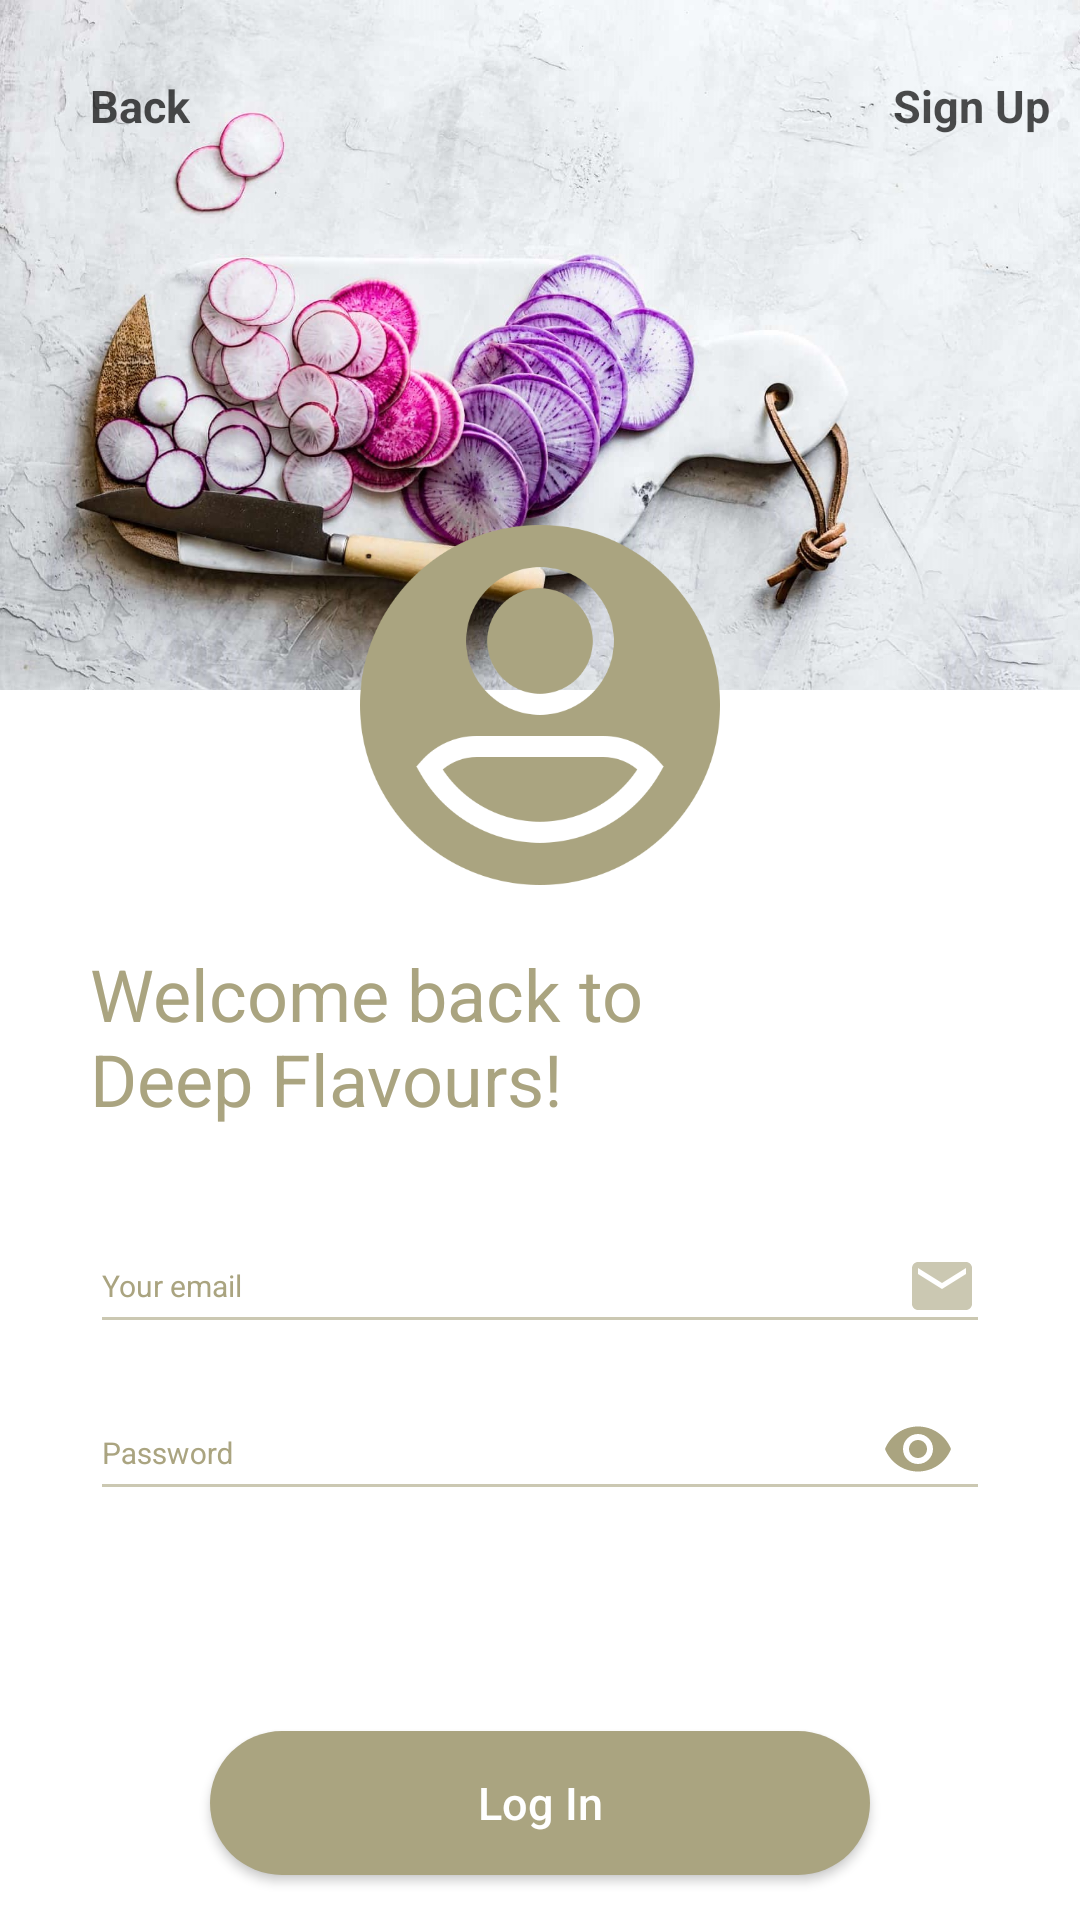

This screen was rendered from an Android layout file. Write that file and the resources it references.
<!-- AndroidManifest.xml: application theme Theme.AppCompat.NoActionBar -->
<!-- res/layout/activity_login.xml -->
<?xml version="1.0" encoding="utf-8"?>
<androidx.constraintlayout.widget.ConstraintLayout xmlns:android="http://schemas.android.com/apk/res/android"
    xmlns:app="http://schemas.android.com/apk/res-auto"
    xmlns:tools="http://schemas.android.com/tools"
    android:layout_width="match_parent"
    android:layout_height="match_parent"
    android:background="#ffffff"
    android:orientation="vertical"
    android:visibility="visible"
    tools:context=".Login">


    <TextView
        android:layout_width="match_parent"
        android:layout_height="230dp"
        android:background="@drawable/signup"
        app:layout_constraintLeft_toLeftOf="parent"
        app:layout_constraintRight_toRightOf="parent"
        app:layout_constraintTop_toTopOf="parent" />

    <ImageView
        android:id="@+id/left_arrow"
        android:layout_width="30dp"
        android:layout_height="30dp"
        android:layout_alignParentStart="true"
        android:layout_alignParentTop="true"
        android:layout_marginTop="20dp"
        android:alpha="0.7"
        android:padding="5dp"
        android:src="@drawable/left_arrow_button"
        app:layout_constraintLeft_toLeftOf="parent"
        app:layout_constraintTop_toTopOf="parent" />

    <TextView
        android:id="@+id/tv_back"
        android:layout_width="wrap_content"
        android:layout_height="wrap_content"
        android:layout_alignParentStart="true"
        android:layout_alignParentTop="true"
        android:layout_marginHorizontal="20dp"
        android:layout_marginTop="15dp"
        android:alpha="0.7"
        android:padding="10dp"
        android:text="@string/tv_back"
        android:textColor="#000000"
        android:textSize="15sp"
        android:textStyle="bold"
        app:layout_constraintLeft_toLeftOf="@id/left_arrow"
        app:layout_constraintTop_toTopOf="parent" />


    <TextView
        android:id="@+id/tv_SignUp"
        android:layout_width="wrap_content"
        android:layout_height="wrap_content"
        android:layout_alignParentTop="true"
        android:layout_alignParentEnd="true"
        android:layout_marginTop="15dp"
        android:alpha="0.7"
        android:gravity="end"
        android:padding="10dp"
        android:text="@string/tv_SignUp"
        android:textColor="#000000"
        android:textSize="15sp"
        android:textStyle="bold"
        app:layout_constraintRight_toRightOf="parent"
        app:layout_constraintTop_toTopOf="parent" />


    <ImageView
        android:id="@+id/imgv_user"
        android:layout_width="120dp"
        android:layout_height="120dp"
        android:layout_alignParentTop="true"
        android:layout_centerHorizontal="true"
        android:layout_marginTop="175dp"
        android:elevation="20dp"
        android:src="@drawable/user"
        app:layout_constraintLeft_toLeftOf="parent"
        app:layout_constraintRight_toRightOf="parent"
        app:layout_constraintTop_toTopOf="parent" />

    <TextView
        android:id="@+id/tv_welcomeback"
        android:layout_width="wrap_content"
        android:layout_height="wrap_content"
        android:layout_marginStart="30dp"
        android:layout_marginTop="20dp"
        android:layout_marginEnd="35dp"
        android:gravity="start"
        android:text="@string/tv_welcomeback"
        android:textColor="#aaa480"
        android:textSize="24sp"
        app:layout_constraintLeft_toLeftOf="parent"
        app:layout_constraintTop_toBottomOf="@id/imgv_user"

        />

    <com.google.android.material.textfield.TextInputLayout
        android:id="@+id/editTextEmail"
        android:layout_width="0dp"
        android:layout_height="wrap_content"
        android:layout_marginStart="30dp"
        android:layout_marginTop="20dp"
        android:layout_marginEnd="30dp"
        android:textColorHint="#aaa480"
        android:theme="@style/myEditTextStyle"
        app:layout_constraintEnd_toEndOf="parent"
        app:layout_constraintStart_toStartOf="parent"
        app:layout_constraintTop_toBottomOf="@id/tv_welcomeback"
        >

        <com.google.android.material.textfield.TextInputEditText
            android:layout_width="match_parent"
            android:layout_height="wrap_content"
            android:drawableEnd="@drawable/email"
            android:alpha="0.6"
            android:hint="@string/editTextEmail"
            android:inputType="textEmailAddress"
            android:textColor="#000000" />
    </com.google.android.material.textfield.TextInputLayout>

    <com.google.android.material.textfield.TextInputLayout
        android:id="@+id/editTextPassword"
        android:layout_width="0dp"
        android:layout_height="wrap_content"
        android:layout_marginStart="30dp"
        android:layout_marginEnd="30dp"
        android:textColorHint="#aaa480"
        android:theme="@style/myEditTextStyle"
        app:layout_constraintEnd_toEndOf="parent"
        app:layout_constraintStart_toStartOf="parent"
        app:layout_constraintTop_toBottomOf="@id/editTextEmail"
        app:passwordToggleEnabled="true"
        app:passwordToggleTint="#aaa480"
        >

        <com.google.android.material.textfield.TextInputEditText
            android:layout_width="match_parent"
            android:layout_height="wrap_content"
            android:alpha="0.6"
            android:hint="@string/editTextPassword"
            android:inputType="textPassword"
            android:textColor="#000000" />
    </com.google.android.material.textfield.TextInputLayout>

    <Button
        android:id="@+id/btn_login"
        android:layout_width="wrap_content"
        android:layout_height="wrap_content"
        android:layout_gravity="center"
        android:layout_marginTop="70dp"
        android:width="220dp"
        android:height="20dp"
        android:background="@drawable/btn_createaccount"
        android:elevation="20dp"
        android:text="@string/tv_login"
        android:textAllCaps="false"
        android:textColor="#ffffff"
        android:textSize="15sp"
        app:layout_constraintLeft_toLeftOf="parent"
        app:layout_constraintRight_toRightOf="parent"
        app:layout_constraintTop_toBottomOf="@id/editTextPassword" />


</androidx.constraintlayout.widget.ConstraintLayout>
<!-- resources referenced by this layout -->
<resources>
  <!-- drawable btn_createaccount (drawable) -->
  <?xml version="1.0" encoding="utf-8"?>
  <shape xmlns:android="http://schemas.android.com/apk/res/android">
  
      <corners android:radius="50dp"/>
  
      <solid android:color="#aaa480"/>
  </shape>
  <!-- drawable email (drawable) -->
  <vector android:height="24dp" android:tint="#AAA480"
      android:viewportHeight="24" android:viewportWidth="24"
      android:width="24dp" xmlns:android="http://schemas.android.com/apk/res/android">
      <path android:fillColor="@android:color/white" android:pathData="M20,4L4,4c-1.1,0 -1.99,0.9 -1.99,2L2,18c0,1.1 0.9,2 2,2h16c1.1,0 2,-0.9 2,-2L22,6c0,-1.1 -0.9,-2 -2,-2zM20,8l-8,5 -8,-5L4,6l8,5 8,-5v2z"/>
  </vector>
  <!-- drawable signup: jpg bitmap (drawable-v24, 238839 bytes) -->
  <!-- drawable user: png bitmap (drawable-v24, 26556 bytes) -->
  <string name="editTextEmail"><font size="30">Your email</font></string>
  <string name="editTextPassword"><font size="30">Password</font></string>
  <string name="tv_SignUp">Sign Up</string>
  <string name="tv_back">Back</string>
  
      //SignUp - create account
  <string name="tv_login">Log In</string>
  <string name="tv_welcomeback">Welcome back to \nDeep Flavours!</string>
  
      //Validation (LogIn and SignUp)
  <style name="myEditTextStyle">
          <item name="android:colorControlNormal">#aaa480</item>
          <item name="android:colorControlActivated">#aaa480</item>
          <item name="android:colorControlHighlight">#aaa480</item>
          <item name="android:textColorHint">#aaa480</item>
      </style>
</resources>
